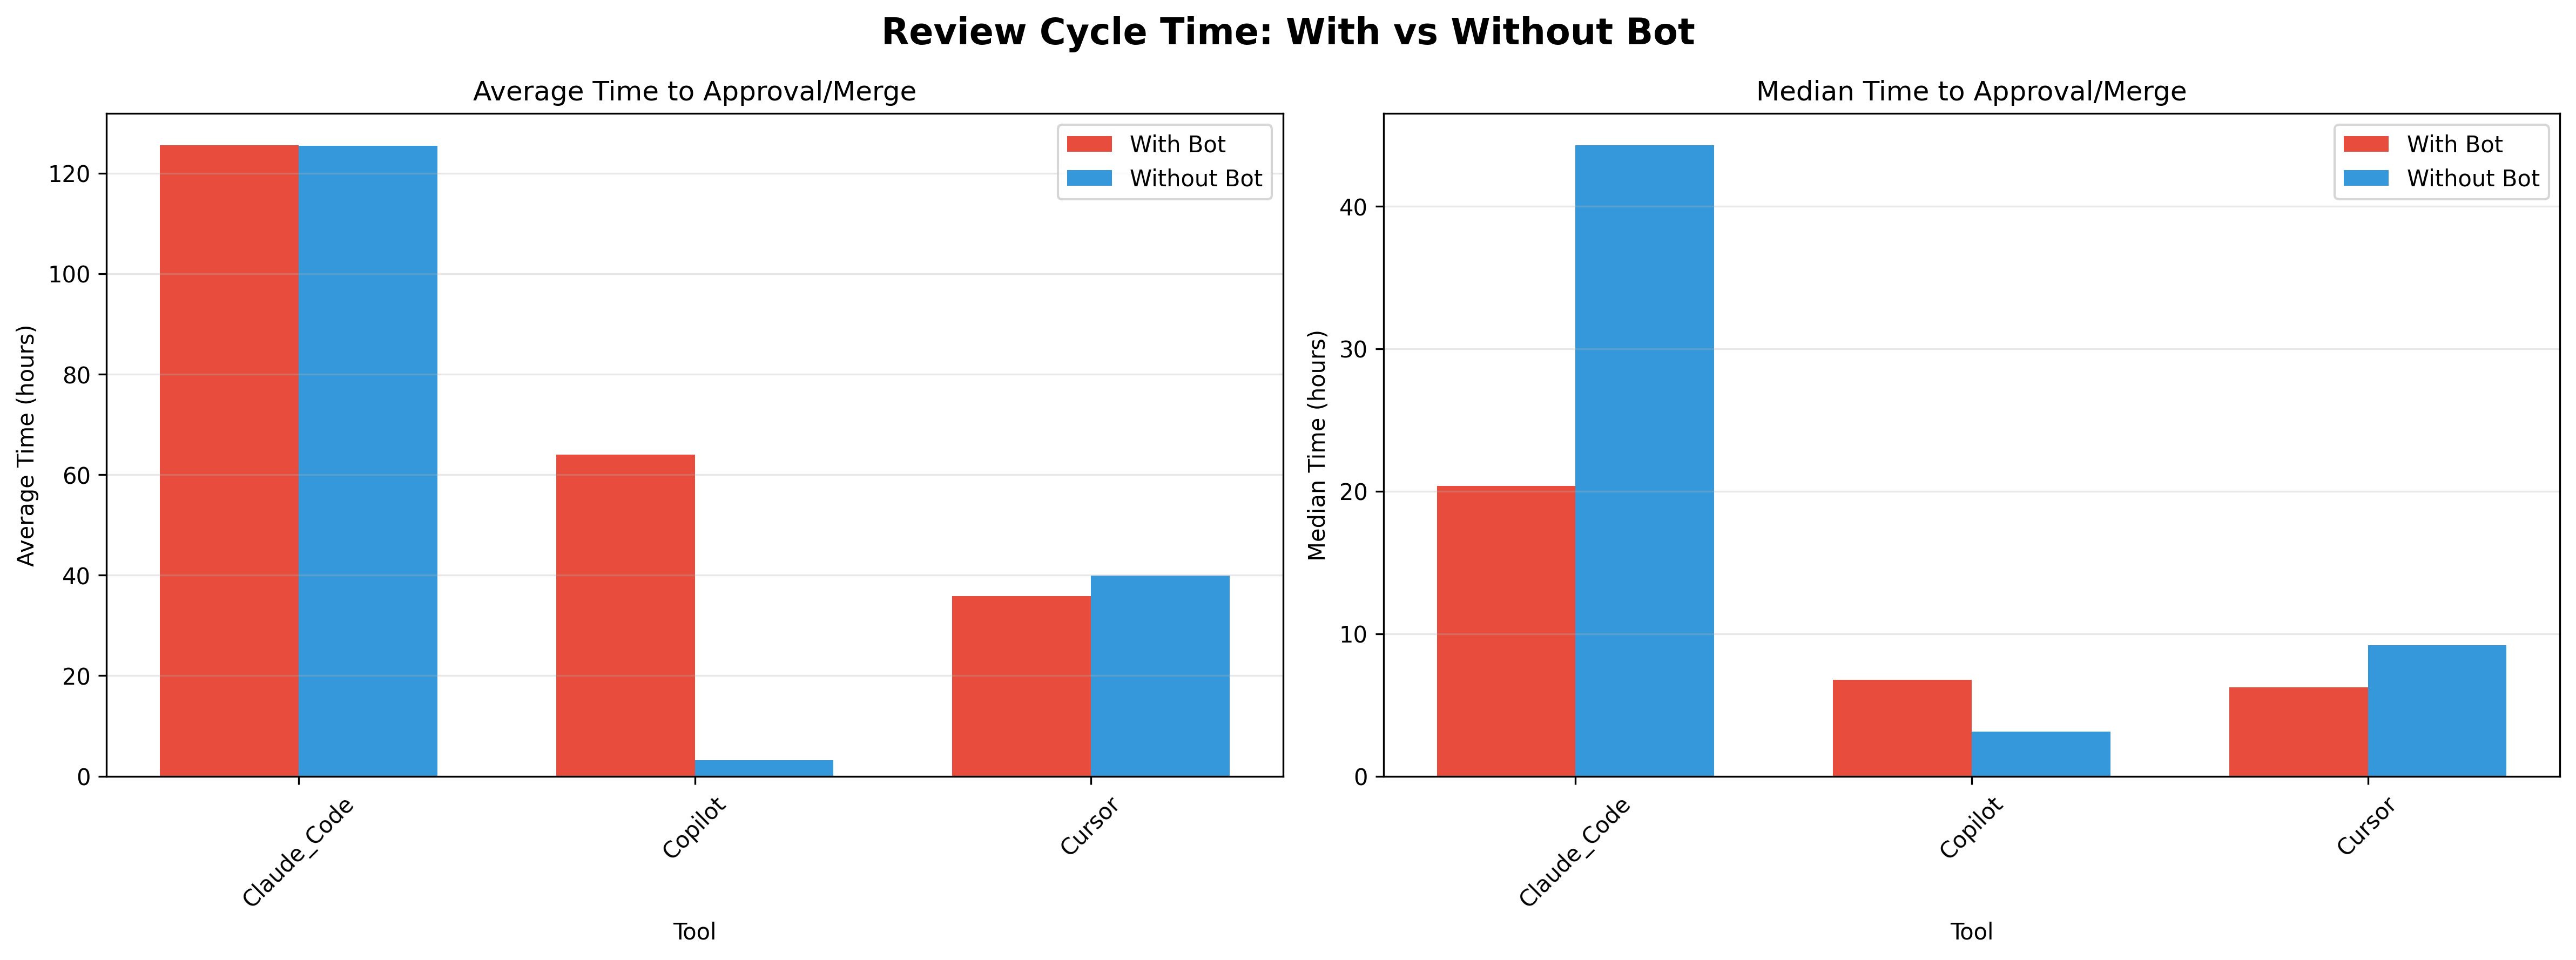

Values plotted in this chart, from the file beside it:
Ferramenta, Com_Bot_Count, Com_Bot_Mean_Hours, Com_Bot_Median_Hours, Com_Bot_Std_Hours, Sem_Bot_Count, Sem_Bot_Mean_Hours, Sem_Bot_Median_Hours, Sem_Bot_Std_Hours
Claude_Code, 44, 125.6, 20.35, 317.2, 35, 125.5, 44.29, 208.7
Copilot, 1729, 64, 6.751, 160.3, 1, 3.131, 3.131, 0.0
Cursor, 322, 35.85, 6.242, 76.8, 7, 39.94, 9.194, 64.36
